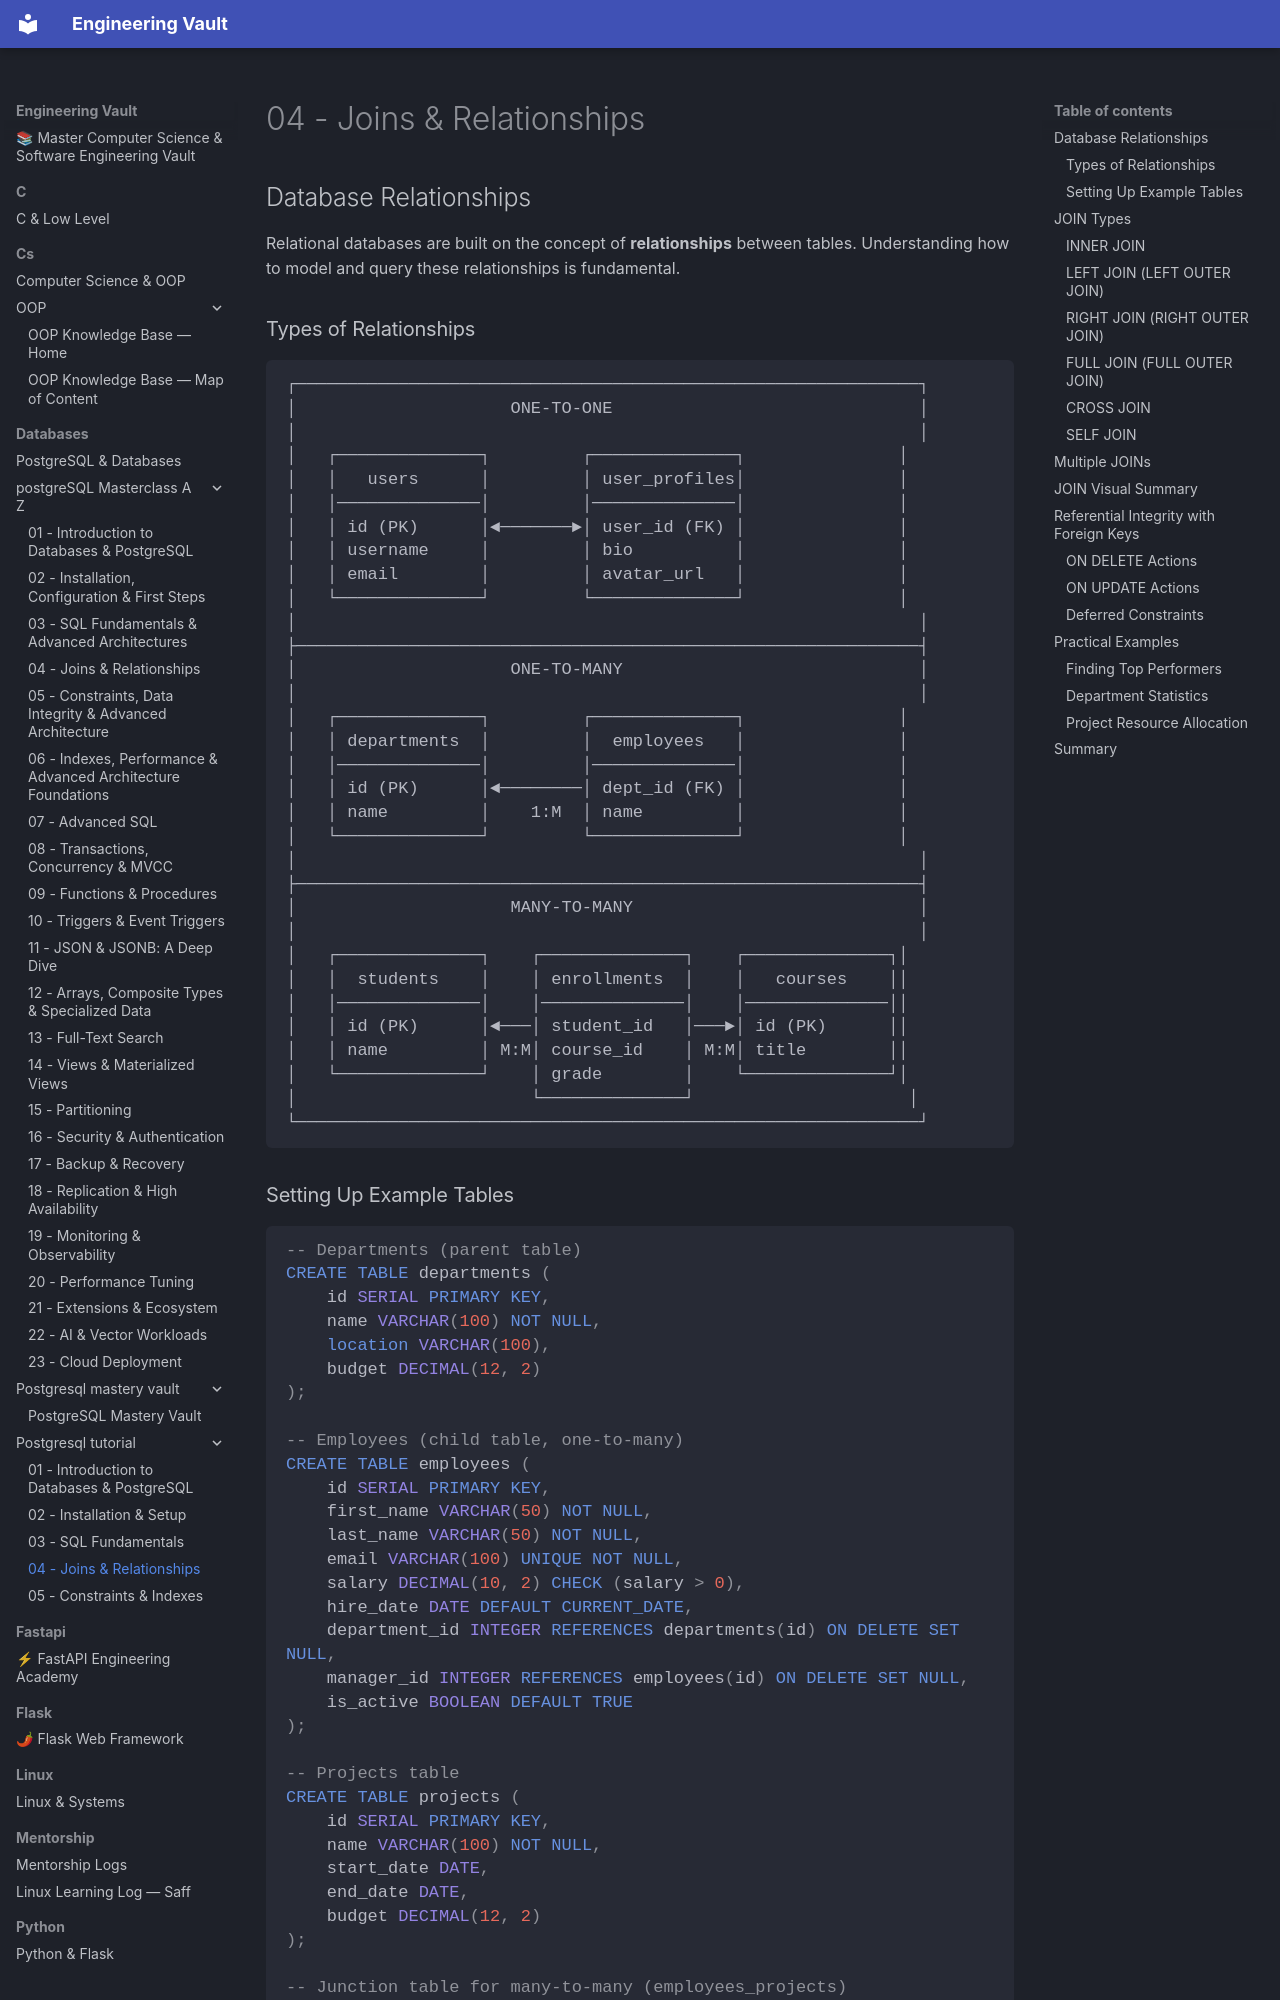

repository: Saff9/engineering-vault · page: databases/postgresql_tutorial/04-joins-relationships/index.html · generator: mkdocs

# 04 - Joins & Relationships

## Database Relationships

Relational databases are built on the concept of **relationships** between tables. Understanding how to model and query these relationships is fundamental.

### Types of Relationships

```
┌─────────────────────────────────────────────────────────────┐
│                     ONE-TO-ONE                              │
│                                                             │
│   ┌──────────────┐         ┌──────────────┐               │
│   │   users      │         │ user_profiles│               │
│   │──────────────│         │──────────────│               │
│   │ id (PK)      │◄───────►│ user_id (FK) │               │
│   │ username     │         │ bio          │               │
│   │ email        │         │ avatar_url   │               │
│   └──────────────┘         └──────────────┘               │
│                                                             │
├─────────────────────────────────────────────────────────────┤
│                     ONE-TO-MANY                             │
│                                                             │
│   ┌──────────────┐         ┌──────────────┐               │
│   │ departments  │         │  employees   │               │
│   │──────────────│         │──────────────│               │
│   │ id (PK)      │◄────────│ dept_id (FK) │               │
│   │ name         │    1:M  │ name         │               │
│   └──────────────┘         └──────────────┘               │
│                                                             │
├─────────────────────────────────────────────────────────────┤
│                     MANY-TO-MANY                            │
│                                                             │
│   ┌──────────────┐    ┌──────────────┐    ┌──────────────┐│
│   │  students    │    │ enrollments  │    │   courses    ││
│   │──────────────│    │──────────────│    │──────────────││
│   │ id (PK)      │◄───│ student_id   │───►│ id (PK)      ││
│   │ name         │ M:M│ course_id    │ M:M│ title        ││
│   └──────────────┘    │ grade        │    └──────────────┘│
│                       └──────────────┘                     │
└─────────────────────────────────────────────────────────────┘
```
